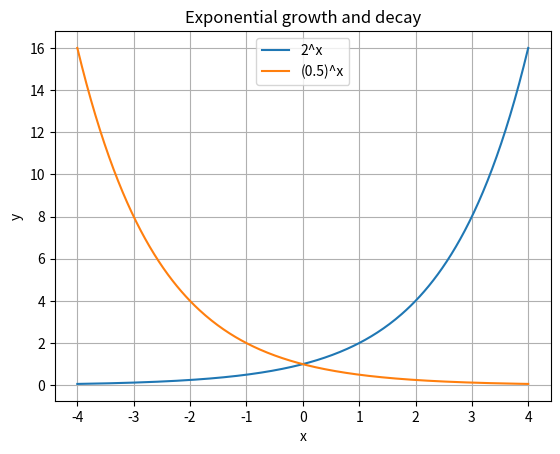

Source code (Python):
# Verify exponent laws numerically for a nonzero positive base.
a, m, n = 2, 3, 4
assert a**m * a**n == a**(m+n)
assert a**m / a**n == a**(m-n)
assert (a**m)**n == a**(m*n)
assert (a*3)**n == a**n * 3**n
print("Exponent identities verified for this example.")

values = [16**0.5, 8**(1/3), 27**(2/3), 2**-3]
print(values)

import numpy as np
import matplotlib.pyplot as plt

x = np.linspace(-4, 4, 300)
plt.figure()
plt.plot(x, 2.0**x, label="2^x")
plt.plot(x, 0.5**x, label="(0.5)^x")
plt.xlabel("x")
plt.ylabel("y")
plt.title("Exponential growth and decay")
plt.grid(True)
plt.legend()
plt.show()

numbers = [450000, 0.00032, 6.02e23, 1.6e-19]
for number in numbers:
    print(f"{number:.3e}")
